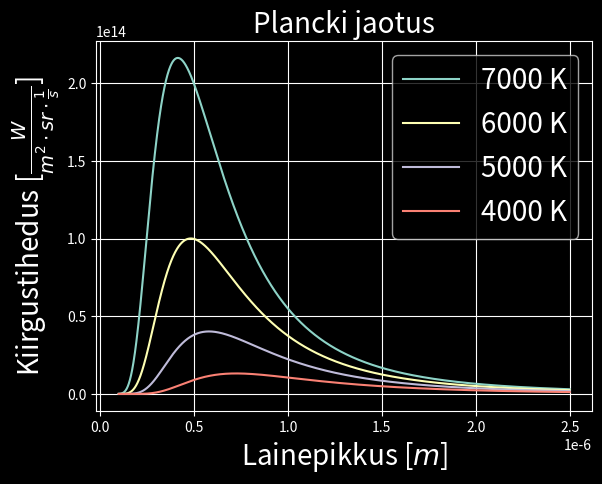

The script that saved this image:
import numpy as np
import matplotlib.pylab as plt
plt.style.use('dark_background')

# Define wavelength in meters
#lam = np.arange(1000.0*1e-10, 20000.*1e-10, 20e-10)
lam = np.arange(100.*1e-09, 2500*10**-9, 1e-09)

h = 6.626068e-34 # m^2 kg / s
c = 2.99792458e8 # m / s
k = 1.380658e-23 # J / K Boltzmann constant

def planck(landa, T): 
    return (2*np.pi*h*c**2)/landa**5 * 1/(np.exp(h*c/(landa*k*T)) - 1.)

plt.xlabel("Lainepikkus [$m$]",fontsize=20)
plt.ylabel("Kiirgustihedus [$\\frac{W}{m^2 \cdot sr \cdot \\frac{1}{s}}$]",fontsize=20)
plt.title("Plancki jaotus",fontsize=20)
plt.plot(lam, planck(lam, 7000.), label='7000 K')
plt.plot(lam, planck(lam, 6000.), label='6000 K')
plt.plot(lam, planck(lam, 5000.), label='5000 K')
plt.plot(lam, planck(lam, 4000.), label='4000 K')
plt.legend(fontsize=20)
plt.grid()
plt.show()
